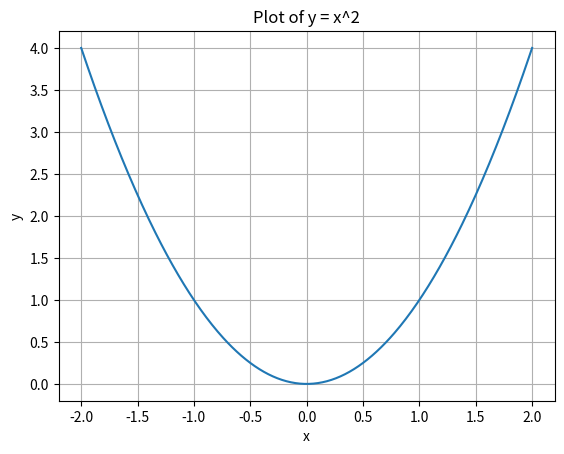

The script that saved this image:
import numpy as np
import matplotlib.pyplot as plt

x = np.arange(-2, 2.01, 0.01)
y = x**2

plt.plot(x, y)
plt.title("Plot of y = x^2")
plt.xlabel("x")
plt.ylabel("y")
plt.grid(True)
plt.show()

